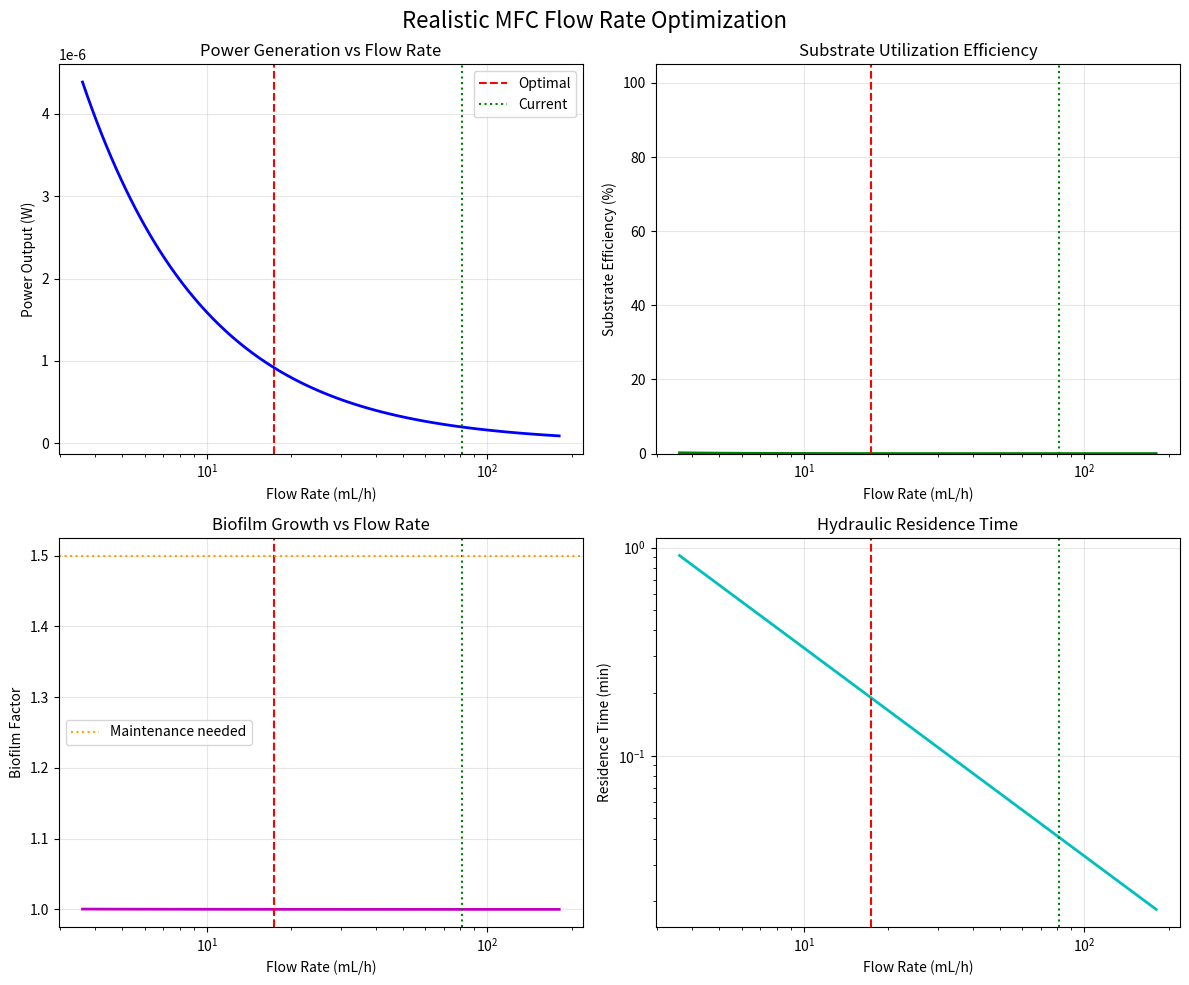

The matplotlib source for this figure:
#!/usr/bin/env python3
"""
Realistic Flow Rate Optimization for MFC Stack
Considers practical constraints and realistic power generation
"""

import numpy as np
import matplotlib
matplotlib.use('Agg')
import matplotlib.pyplot as plt
from scipy.optimize import minimize_scalar
from dataclasses import dataclass

@dataclass
class RealisticMFCParameters:
    """Realistic MFC system parameters"""
    # Physical parameters
    V_a: float = 5.5e-5      # Anodic chamber volume (m³)
    A_m: float = 5.0e-4      # Membrane area (m²) 
    n_cells: float = 5       # Number of cells
    
    # Kinetic parameters from literature
    k1_0: float = 0.207      # Anodic rate constant
    K_AC: float = 0.592      # Acetate half-saturation (mol/m³)
    Y_ac: float = 0.05       # Biomass yield
    K_dec: float = 8.33e-4   # Biomass decay (s⁻¹)
    
    # Realistic power parameters
    V_cell_max: float = 0.8  # Maximum cell voltage (V)
    V_cell_typical: float = 0.5  # Typical operating voltage (V)
    i_max: float = 10.0      # Maximum current density (A/m²)
    
    # Operational parameters
    C_AC_in: float = 1.56    # Inlet acetate (mol/m³)
    T: float = 303           # Temperature (K)
    F: float = 96485         # Faraday constant
    R: float = 8.314         # Gas constant
    
    # Biofilm parameters
    tau_biofilm: float = 24 * 3600  # Biofilm doubling time (s)
    biofilm_max: float = 2.0        # Max thickness factor
    biofilm_k: float = 0.5          # Half-saturation for biofilm effect

class RealisticFlowOptimizer:
    def __init__(self, params: RealisticMFCParameters = RealisticMFCParameters()):
        self.params = params
        
    def residence_time(self, Q_a: float) -> float:
        """Hydraulic residence time (seconds)"""
        return self.params.V_a / Q_a
    
    def biofilm_factor(self, tau: float, operation_time: float = 100*3600) -> float:
        """Calculate biofilm thickness factor"""
        p = self.params
        # Logistic growth model
        growth_rate = np.log(2) / p.tau_biofilm
        biofilm = 1 + (p.biofilm_max - 1) * (1 - np.exp(-growth_rate * tau))
        return min(biofilm, p.biofilm_max)
    
    def steady_state_concentrations(self, Q_a: float, biofilm: float = 1.0):
        """Calculate steady-state concentrations and biomass"""
        p = self.params
        tau = self.residence_time(Q_a)
        
        # Simplified steady-state biomass (g/L)
        X_max = 2.0  # Maximum biomass concentration
        X = X_max * (1 - np.exp(-tau / 3600))  # Growth with residence time
        X = X / biofilm  # Reduced effectiveness with thick biofilm
        
        # Steady-state acetate from mass balance
        # Monod kinetics with biofilm limitation
        mu_max = 0.5  # Maximum specific growth rate (h⁻¹)
        r_acetate_max = mu_max * X / p.Y_ac / 3600  # mol/m³/s
        
        # Solve for steady-state acetate
        # Q(C_in - C) = V * r_max * C/(K + C) / biofilm
        a = Q_a
        b = Q_a * p.K_AC + p.V_a * r_acetate_max / biofilm - Q_a * p.C_AC_in
        c = -Q_a * p.K_AC * p.C_AC_in
        
        discriminant = b**2 - 4*a*c
        if discriminant < 0:
            C_AC = p.C_AC_in * 0.1  # Fallback
        else:
            C_AC = (-b + np.sqrt(discriminant)) / (2*a)
            C_AC = max(0.01, min(C_AC, p.C_AC_in))
        
        return C_AC, X
    
    def calculate_power(self, Q_a: float, C_AC: float, X: float, biofilm: float) -> float:
        """Calculate realistic power output"""
        p = self.params
        
        # Current density from Butler-Volmer kinetics
        # Simplified: i = i0 * (C_AC/K_AC) * X * f(biofilm)
        i0 = 0.1  # Exchange current density (A/m²)
        biofilm_effect = p.biofilm_k / (p.biofilm_k + (biofilm - 1))
        
        i = i0 * (C_AC / (p.K_AC + C_AC)) * X * biofilm_effect
        i = min(i, p.i_max)  # Limit to maximum
        
        # Cell voltage considering losses
        # V = OCV - losses
        OCV = 0.8  # Open circuit voltage
        R_int = 0.01  # Internal resistance (Ω·m²)
        V_cell = OCV - i * R_int
        V_cell = max(0, min(V_cell, p.V_cell_max))
        
        # Total stack power
        power = p.n_cells * p.A_m * i * V_cell
        return power
    
    def substrate_efficiency(self, C_AC: float) -> float:
        """Calculate substrate conversion efficiency"""
        return (self.params.C_AC_in - C_AC) / self.params.C_AC_in
    
    def objective_function(self, Q_a: float) -> float:
        """Multi-objective function"""
        # Practical flow rate bounds
        if Q_a < 1e-6 or Q_a > 5e-5:  # 0.0036 to 180 mL/h
            return 1e10
        
        tau = self.residence_time(Q_a)
        biofilm = self.biofilm_factor(tau)
        C_AC, X = self.steady_state_concentrations(Q_a, biofilm)
        
        power = self.calculate_power(Q_a, C_AC, X, biofilm)
        efficiency = self.substrate_efficiency(C_AC)
        consumption = Q_a * (self.params.C_AC_in - C_AC)  # mol/s
        
        # Objectives with practical weights
        obj_power = power / 0.1  # Normalize to ~0.1W expected
        obj_efficiency = efficiency if efficiency > 0.8 else efficiency**2
        obj_consumption = consumption / 1e-6  # Normalize to μmol/s
        obj_biofilm = 1.0 / biofilm  # Minimize biofilm
        
        # Penalty for very short residence time
        tau_penalty = 0 if tau > 60 else (60 - tau)**2 / 3600
        
        # Combined objective
        objective = (
            5.0 * obj_power +
            10.0 * obj_efficiency +
            2.0 * obj_consumption +
            3.0 * obj_biofilm -
            tau_penalty
        )
        
        return -objective
    
    def optimize(self):
        """Find optimal flow rate"""
        # Search range
        Q_min = 1e-6  # 3.6 mL/h
        Q_max = 5e-5  # 180 mL/h
        
        result = minimize_scalar(
            self.objective_function,
            bounds=(Q_min, Q_max),
            method='bounded'
        )
        
        Q_opt = result.x
        tau = self.residence_time(Q_opt)
        biofilm = self.biofilm_factor(tau)
        C_AC, X = self.steady_state_concentrations(Q_opt, biofilm)
        power = self.calculate_power(Q_opt, C_AC, X, biofilm)
        efficiency = self.substrate_efficiency(C_AC)
        consumption = Q_opt * (self.params.C_AC_in - C_AC)
        
        return {
            'Q_opt': Q_opt,
            'Q_opt_mL_h': Q_opt * 3.6e6,
            'tau_min': tau / 60,
            'C_AC': C_AC,
            'X': X,
            'biofilm': biofilm,
            'power': power,
            'efficiency': efficiency * 100,
            'consumption_mol_h': consumption * 3600
        }

def analyze_and_plot():
    """Analyze flow rate optimization with realistic parameters"""
    optimizer = RealisticFlowOptimizer()
    
    # Get optimal conditions
    opt = optimizer.optimize()
    
    print("\nRealistic Flow Rate Optimization Results")
    print("=" * 50)
    print(f"Optimal flow rate: {opt['Q_opt_mL_h']:.1f} mL/h")
    print(f"Residence time: {opt['tau_min']:.1f} minutes")
    print(f"Outlet acetate: {opt['C_AC']:.3f} mol/m³")
    print(f"Biomass: {opt['X']:.2f} g/L")
    print(f"Biofilm factor: {opt['biofilm']:.2f}")
    print(f"Power output: {opt['power']:.3f} W")
    print(f"Substrate efficiency: {opt['efficiency']:.1f}%")
    print(f"Consumption rate: {opt['consumption_mol_h']:.4f} mol/h")
    
    # Analyze range
    Q_range = np.logspace(-6, -4.3, 100)  # 3.6 to 180 mL/h
    results = {
        'Q_mL_h': Q_range * 3.6e6,
        'tau_min': [],
        'power': [],
        'efficiency': [],
        'biofilm': [],
        'consumption': []
    }
    
    for Q in Q_range:
        tau = optimizer.residence_time(Q)
        biofilm = optimizer.biofilm_factor(tau)
        C_AC, X = optimizer.steady_state_concentrations(Q, biofilm)
        power = optimizer.calculate_power(Q, C_AC, X, biofilm)
        efficiency = optimizer.substrate_efficiency(C_AC)
        consumption = Q * (optimizer.params.C_AC_in - C_AC)
        
        results['tau_min'].append(tau / 60)
        results['power'].append(power)
        results['efficiency'].append(efficiency * 100)
        results['biofilm'].append(biofilm)
        results['consumption'].append(consumption * 3600)
    
    # Create plots
    fig, ((ax1, ax2), (ax3, ax4)) = plt.subplots(2, 2, figsize=(12, 10))
    
    # Power vs flow rate
    ax1.plot(results['Q_mL_h'], results['power'], 'b-', linewidth=2)
    ax1.axvline(opt['Q_opt_mL_h'], color='r', linestyle='--', label='Optimal')
    ax1.axvline(81, color='g', linestyle=':', label='Current')
    ax1.set_xlabel('Flow Rate (mL/h)')
    ax1.set_ylabel('Power Output (W)')
    ax1.set_title('Power Generation vs Flow Rate')
    ax1.set_xscale('log')
    ax1.grid(True, alpha=0.3)
    ax1.legend()
    
    # Efficiency vs flow rate
    ax2.plot(results['Q_mL_h'], results['efficiency'], 'g-', linewidth=2)
    ax2.axvline(opt['Q_opt_mL_h'], color='r', linestyle='--')
    ax2.axvline(81, color='g', linestyle=':')
    ax2.set_xlabel('Flow Rate (mL/h)')
    ax2.set_ylabel('Substrate Efficiency (%)')
    ax2.set_title('Substrate Utilization Efficiency')
    ax2.set_xscale('log')
    ax2.grid(True, alpha=0.3)
    ax2.set_ylim(0, 105)
    
    # Biofilm vs flow rate
    ax3.plot(results['Q_mL_h'], results['biofilm'], 'm-', linewidth=2)
    ax3.axvline(opt['Q_opt_mL_h'], color='r', linestyle='--')
    ax3.axvline(81, color='g', linestyle=':')
    ax3.axhline(1.5, color='orange', linestyle=':', label='Maintenance needed')
    ax3.set_xlabel('Flow Rate (mL/h)')
    ax3.set_ylabel('Biofilm Factor')
    ax3.set_title('Biofilm Growth vs Flow Rate')
    ax3.set_xscale('log')
    ax3.grid(True, alpha=0.3)
    ax3.legend()
    
    # Combined performance metric
    ax4.plot(results['Q_mL_h'], results['tau_min'], 'c-', linewidth=2)
    ax4.axvline(opt['Q_opt_mL_h'], color='r', linestyle='--')
    ax4.axvline(81, color='g', linestyle=':')
    ax4.set_xlabel('Flow Rate (mL/h)')
    ax4.set_ylabel('Residence Time (min)')
    ax4.set_title('Hydraulic Residence Time')
    ax4.set_xscale('log')
    ax4.set_yscale('log')
    ax4.grid(True, alpha=0.3)
    
    plt.suptitle('Realistic MFC Flow Rate Optimization', fontsize=16)
    plt.tight_layout()
    plt.savefig('mfc_flow_optimization_realistic.png', dpi=300)
    plt.close()
    
    # Comparison with current operation
    current_Q = 81  # mL/h
    current_idx = np.argmin(np.abs(np.array(results['Q_mL_h']) - current_Q))
    
    print("\nComparison with Current Operation:")
    print(f"Current: {current_Q:.1f} mL/h → Optimal: {opt['Q_opt_mL_h']:.1f} mL/h")
    print(f"Power: {results['power'][current_idx]:.3f} W → {opt['power']:.3f} W "
          f"({(opt['power']/results['power'][current_idx]-1)*100:+.1f}%)")
    print(f"Efficiency: {results['efficiency'][current_idx]:.1f}% → {opt['efficiency']:.1f}% "
          f"({opt['efficiency']-results['efficiency'][current_idx]:+.1f}%)")
    print(f"Biofilm: {results['biofilm'][current_idx]:.2f} → {opt['biofilm']:.2f}")
    
    return opt, results

if __name__ == "__main__":
    opt, results = analyze_and_plot()
    print("\nOptimization complete! Check 'mfc_flow_optimization_realistic.png'")
